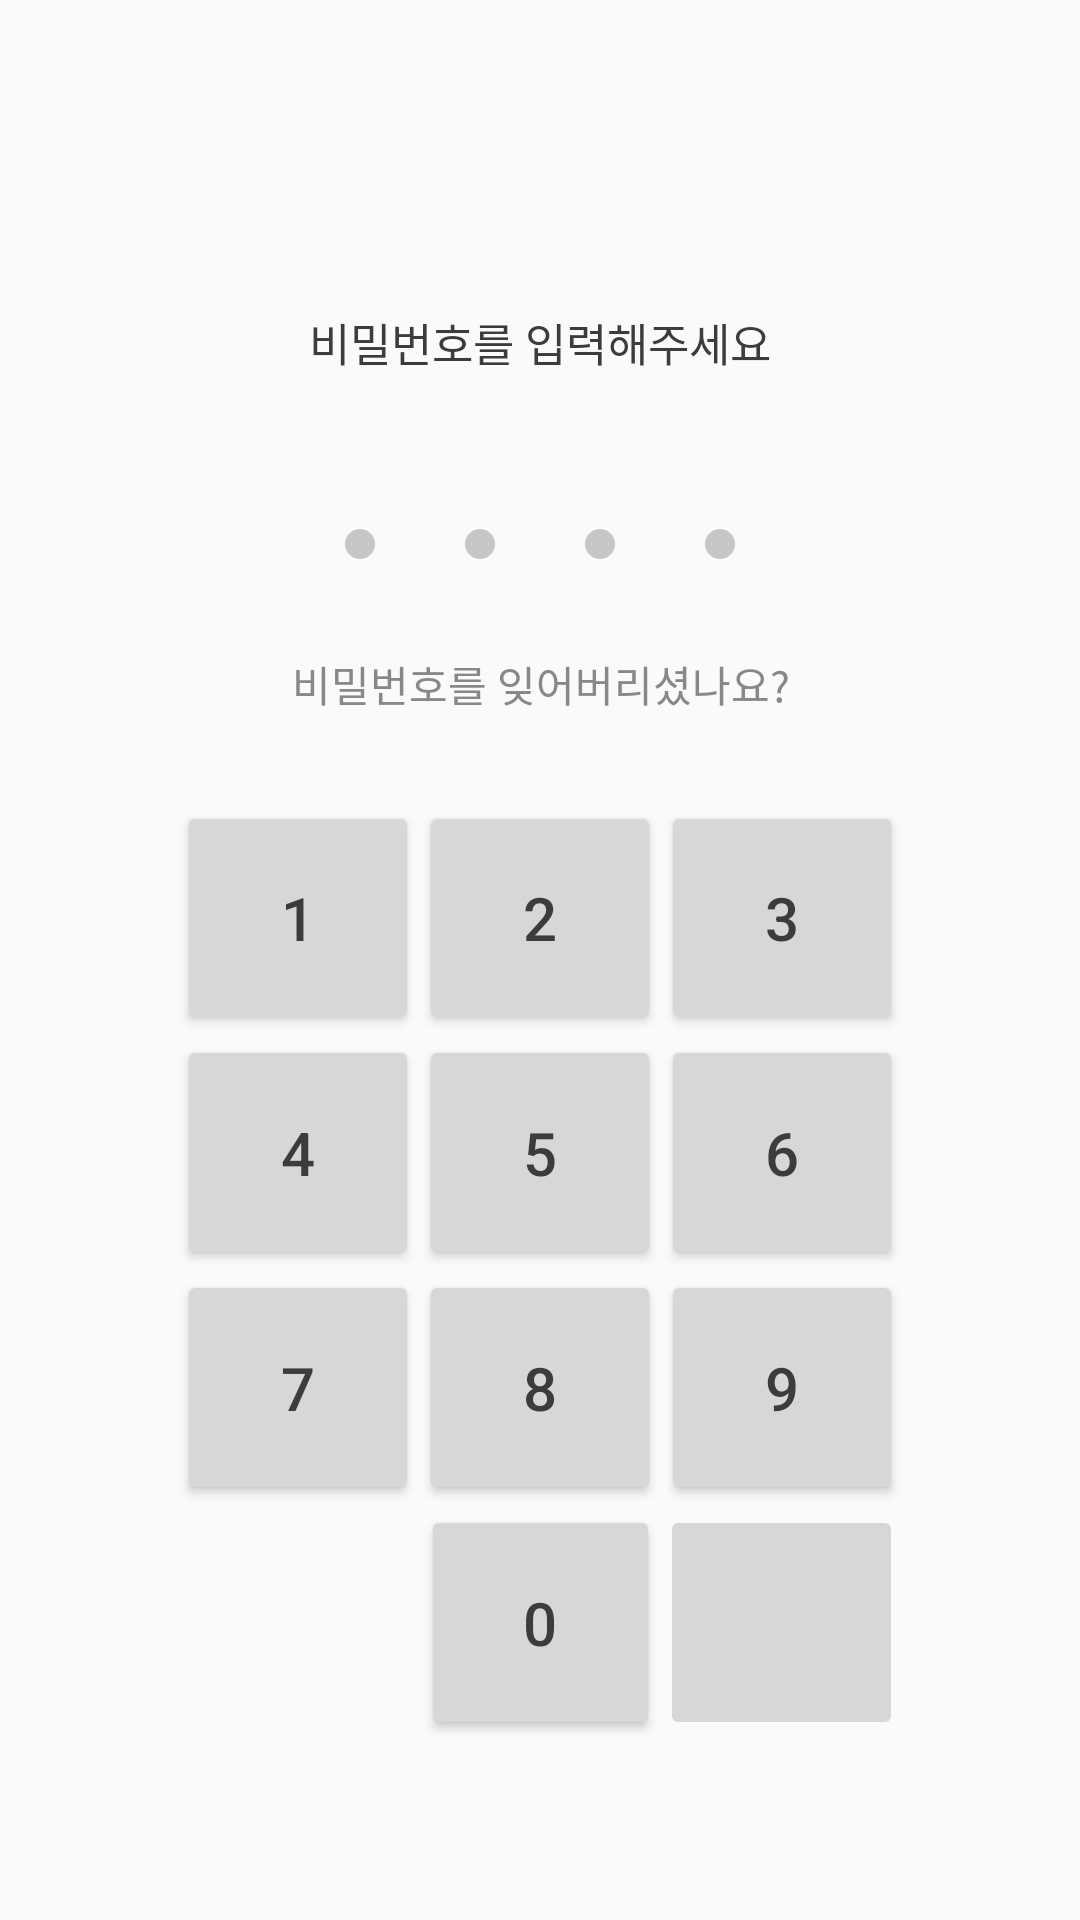

Layout XML and referenced resources for this Android screen:
<!-- AndroidManifest.xml: application theme Theme.AppCompat.Light.NoActionBar -->
<!-- res/layout/activity_password.xml -->
<?xml version="1.0" encoding="utf-8"?>

<android.support.constraint.ConstraintLayout xmlns:android="http://schemas.android.com/apk/res/android"
    xmlns:app="http://schemas.android.com/apk/res-auto"
    xmlns:tools="http://schemas.android.com/tools"
    android:layout_width="match_parent"
    android:layout_height="match_parent"
    tools:context=".PasswordActivity">

    <TextView
        android:id="@+id/txtPassword"
        android:layout_width="match_parent"
        android:layout_height="28dp"
        android:layout_gravity="center"
        android:gravity="center"
        android:text="비밀번호를 입력해주세요"
        android:textSize="15dp"
        android:textColor="#3C3C3C"
        android:layout_marginTop="100dp"
        android:layout_marginStart="72dp"
        android:layout_marginEnd="72dp"
        app:layout_constraintTop_toTopOf="parent"
        app:layout_constraintStart_toStartOf="parent"
        app:layout_constraintEnd_toEndOf="parent"
        app:layout_constraintHorizontal_bias="0.0"/>

    <LinearLayout
        android:id="@+id/passwordLayout"
        android:layout_width="match_parent"
        android:layout_height="23dp"
        android:layout_gravity="center"
        android:gravity="center"
        android:orientation="horizontal"
        android:layout_marginTop="42dp"
        app:layout_constraintStart_toStartOf="parent"
        app:layout_constraintEnd_toEndOf="parent"
        app:layout_constraintTop_toBottomOf="@+id/txtPassword"
        app:layout_constraintHorizontal_bias="0.0">

        <ImageView
            android:id="@+id/password1"
            android:layout_width="20dp"
            android:layout_height="20dp"
            android:layout_marginRight="20dp"
            android:background="@drawable/passdot_selector"/>

        <ImageView
            android:id="@+id/password2"
            android:layout_width="20dp"
            android:layout_height="20dp"
            android:layout_marginRight="20dp"
            android:background="@drawable/passdot_selector"/>

        <ImageView
            android:id="@+id/password3"
            android:layout_width="20dp"
            android:layout_height="20dp"
            android:layout_marginRight="20dp"
            android:background="@drawable/passdot_selector"/>

        <ImageView
            android:id="@+id/password4"
            android:layout_width="20dp"
            android:layout_height="20dp"
            android:background="@drawable/passdot_selector"/>

    </LinearLayout>

    <TextView
        android:id="@+id/btnForgetPw"
        android:layout_width="wrap_content"
        android:layout_height="28dp"
        android:gravity="center"
        android:text="비밀번호를 잊어버리셨나요?"
        android:textSize="14dp"
        android:textColor="#888888"
        android:layout_marginTop="21dp"
        android:layout_marginStart="98dp"
        android:layout_marginEnd="98dp"
        app:layout_constraintTop_toBottomOf="@+id/passwordLayout"
        app:layout_constraintStart_toStartOf="parent"
        app:layout_constraintEnd_toEndOf="parent"
        app:layout_constraintHorizontal_bias="0.49"/>

    <TableLayout
        android:id="@+id/btnLayout"
        android:layout_width="0px"
        android:layout_height="313dp"
        android:layout_marginStart="59dp"
        android:layout_marginEnd="59dp"
        android:layout_marginBottom="60dp"
        app:layout_constraintStart_toStartOf="parent"
        app:layout_constraintEnd_toEndOf="parent"
        app:layout_constraintBottom_toBottomOf="parent">

        <TableRow
            android:id="@+id/tableRow"
            android:layout_width="match_parent"
            android:layout_height="0px"
            android:layout_weight="1">

            <Button
                android:id="@+id/btn1"
                android:layout_width="wrap_content"
                android:layout_height="match_parent"
                android:layout_weight="1"
                android:gravity="center|center"
                android:text="1"
                android:textSize="20dp"
                android:textColor="#3C3C3C"/>

            <Button
                android:id="@+id/btn2"
                android:layout_width="wrap_content"
                android:layout_height="match_parent"
                android:layout_weight="1"
                android:gravity="center"
                android:text="2"
                android:textSize="20dp"
                android:textColor="#3C3C3C"/>

            <Button
                android:id="@+id/btn3"
                android:layout_width="wrap_content"
                android:layout_height="match_parent"
                android:layout_weight="1"
                android:text="3"
                android:textSize="20dp"
                android:textColor="#3C3C3C"/>

        </TableRow>

        <TableRow
            android:layout_width="match_parent"
            android:layout_height="0px"
            android:layout_weight="1">

            <Button
                android:id="@+id/btn4"
                android:layout_width="wrap_content"
                android:layout_height="match_parent"
                android:layout_weight="1"
                android:text="4"
                android:textSize="20dp"
                android:textColor="#3C3C3C"/>

            <Button
                android:id="@+id/btn5"
                android:layout_width="wrap_content"
                android:layout_height="match_parent"
                android:layout_weight="1"
                android:text="5"
                android:textSize="20dp"
                android:textColor="#3C3C3C"/>

            <Button
                android:id="@+id/btn6"
                android:layout_width="wrap_content"
                android:layout_height="match_parent"
                android:layout_weight="1"
                android:text="6"
                android:textSize="20dp"
                android:textColor="#3C3C3C"/>

        </TableRow>

        <TableRow
            android:layout_width="match_parent"
            android:layout_height="0px"
            android:layout_weight="1">

            <Button
                android:id="@+id/btn7"
                android:layout_width="wrap_content"
                android:layout_height="match_parent"
                android:layout_weight="1"
                android:text="7"
                android:textSize="20dp"
                android:textColor="#3C3C3C"/>

            <Button
                android:id="@+id/btn8"
                android:layout_width="wrap_content"
                android:layout_height="match_parent"
                android:layout_weight="1"
                android:gravity="center"
                android:text="8"
                android:textSize="20dp"
                android:textColor="#3C3C3C"/>

            <Button
                android:id="@+id/btn9"
                android:layout_width="wrap_content"
                android:layout_height="match_parent"
                android:layout_weight="1"
                android:text="9"
                android:textSize="20dp"
                android:textColor="#3C3C3C"/>

        </TableRow>

        <TableRow
            android:layout_width="match_parent"
            android:layout_height="0px"
            android:layout_weight="1">

            <TextView
                android:layout_width="wrap_content"
                android:layout_height="match_parent"
                android:layout_weight="1"
                android:text=" "
                android:textSize="20dp"/>

            <Button
                android:id="@+id/btn0"
                android:layout_width="wrap_content"
                android:layout_height="match_parent"
                android:layout_weight="1.2"
                android:gravity="center"
                android:text="0"
                android:textSize="20dp"
                android:textColor="#3C3C3C"/>

            <ImageButton
                android:id="@+id/btnNumBack"
                android:layout_width="wrap_content"
                android:layout_height="match_parent"
                android:layout_weight="1"
                android:gravity="center"
                android:src="@drawable/btn_back"/>

        </TableRow>

    </TableLayout>

</android.support.constraint.ConstraintLayout>
<!-- resources referenced by this layout -->
<resources>
  <!-- drawable passdot_selector (drawable) -->
  <?xml version="1.0" encoding="utf-8"?>
  
  <selector xmlns:android="http://schemas.android.com/apk/res/android">
      <item android:drawable="@drawable/passdot_default" android:state_selected="false"/>
      <item android:drawable="@drawable/passdot_selected" android:state_selected="true"/>
  </selector>
  <!-- drawable passdot_default (drawable) -->
  <?xml version="1.0" encoding="utf-8"?>
  
  <selector xmlns:android="http://schemas.android.com/apk/res/android">
      <item>
          <shape android:useLevel="false" android:thickness="5dp" android:shape="ring" android:innerRadius="0dp">
              <solid android:color="#C6C6C6"/>
          </shape>
      </item>
  </selector>
  <!-- drawable passdot_selected (drawable) -->
  <?xml version="1.0" encoding="utf-8"?>
  
  <selector xmlns:android="http://schemas.android.com/apk/res/android">
      <item>
          <shape android:useLevel="false" android:thickness="5dp" android:shape="ring" android:innerRadius="0dp">
              <solid android:color="#82b1ff"/>
          </shape>
      </item>
  </selector>
</resources>
